Labelled photos from "dataset", an image-classification folder in Toheed-Ali/AirCommand-OS. The possible labels are: palm, peace.

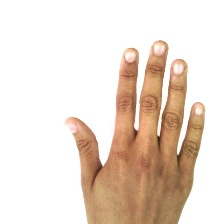
Label: palm

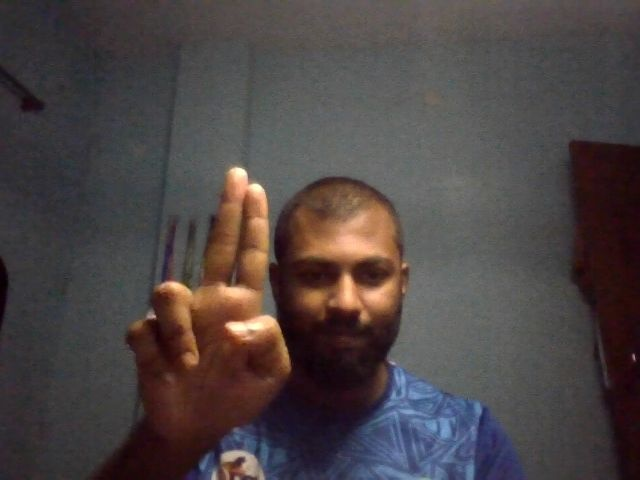
Label: peace

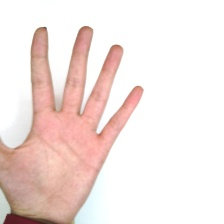
Label: palm

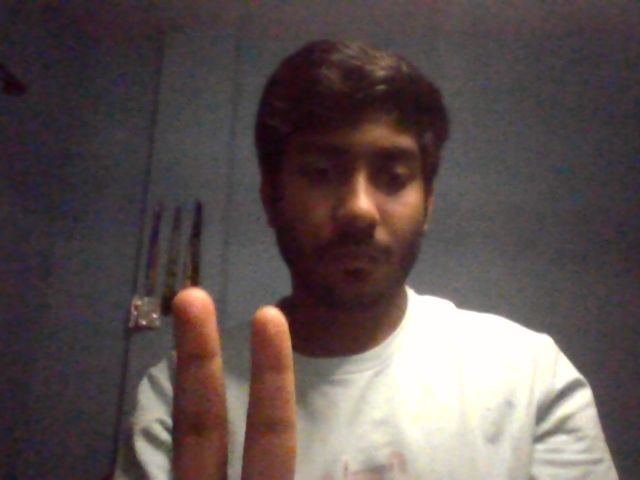
Label: peace

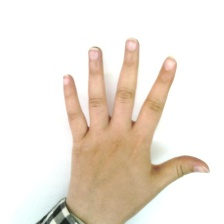
Label: palm

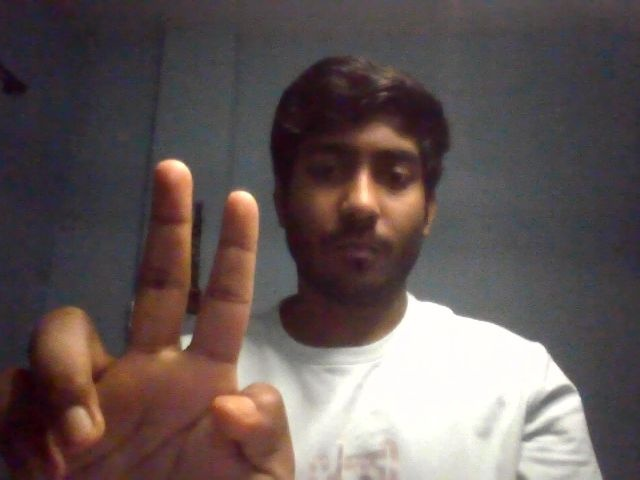
Label: peace
